The GitHub repository des9911/Graduation_Project_1 contains a labelled image folder "clip_dataset" with 3 categories: celadon, other pottery, white porcelain. Examples follow, each with its label.

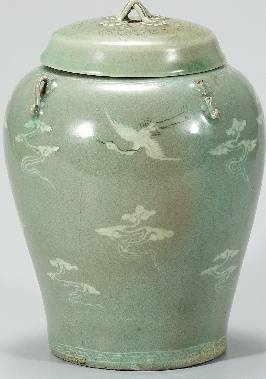
Label: celadon

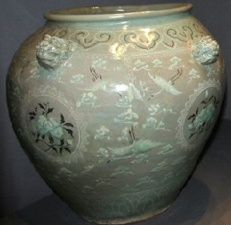
Label: celadon

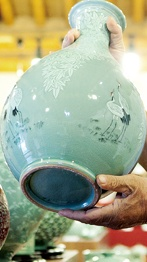
Label: celadon

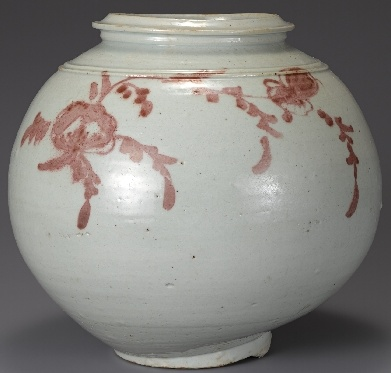
Label: white porcelain

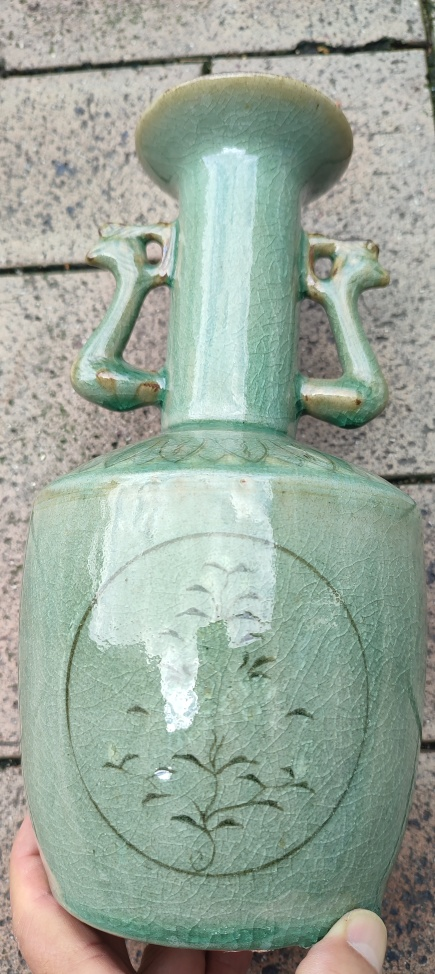
Label: celadon

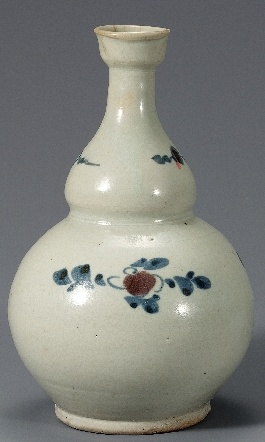
Label: white porcelain
